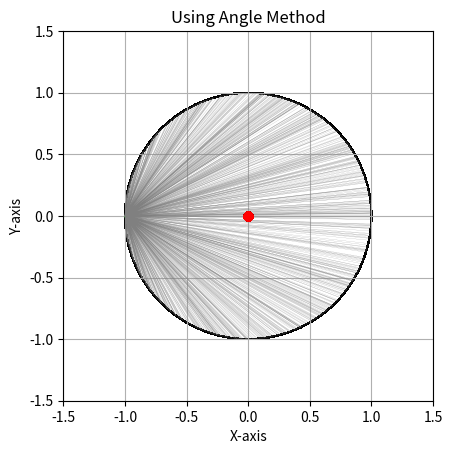

The script that saved this image:
import matplotlib.pyplot as plt
import numpy as np

def angle_method(theta, radius, center, ax):
    circle = plt.Circle(center, radius, edgecolor='black', facecolor='none') #plot the circle
    ax.add_patch(circle)
    ax.plot(*center, 'ro', label='Center (0, 0)') #plot the center
    x1=-1
    y1=0
    x2=np.cos(theta)**2-np.sin(theta)**2
    y2=(x2+1)*np.tan(theta)
    # ax.plot(*(x2, y2), 'go',markersize=1)
    ax.plot((x1, x2), (y1, y2), color='gray', label='Chord', linewidth=0.1)

n=1000
count=0
theta=np.zeros(n)
for i in range(n):
    theta[i]=np.random.rand()*np.pi
    if (theta[i]<np.pi/6 or theta[i]>5*np.pi/6):
        count+=1

radius = 1 #circle radius and center
center=(0 , 0)
fig, ax = plt.subplots()
plt.grid(True)
ax.set_aspect('equal', 'box')
ax.set_xlim(-1.5, 1.5)
ax.set_ylim(-1.5, 1.5)
ax.set_title('Using Angle Method')
ax.set_xlabel('X-axis')
ax.set_ylabel('Y-axis')
ax.plot(*(-1, 0), 'go',markersize=1 )
for i in range(n):
    angle_method(theta[i], radius, center, ax)
print(count/n)
plt.show()